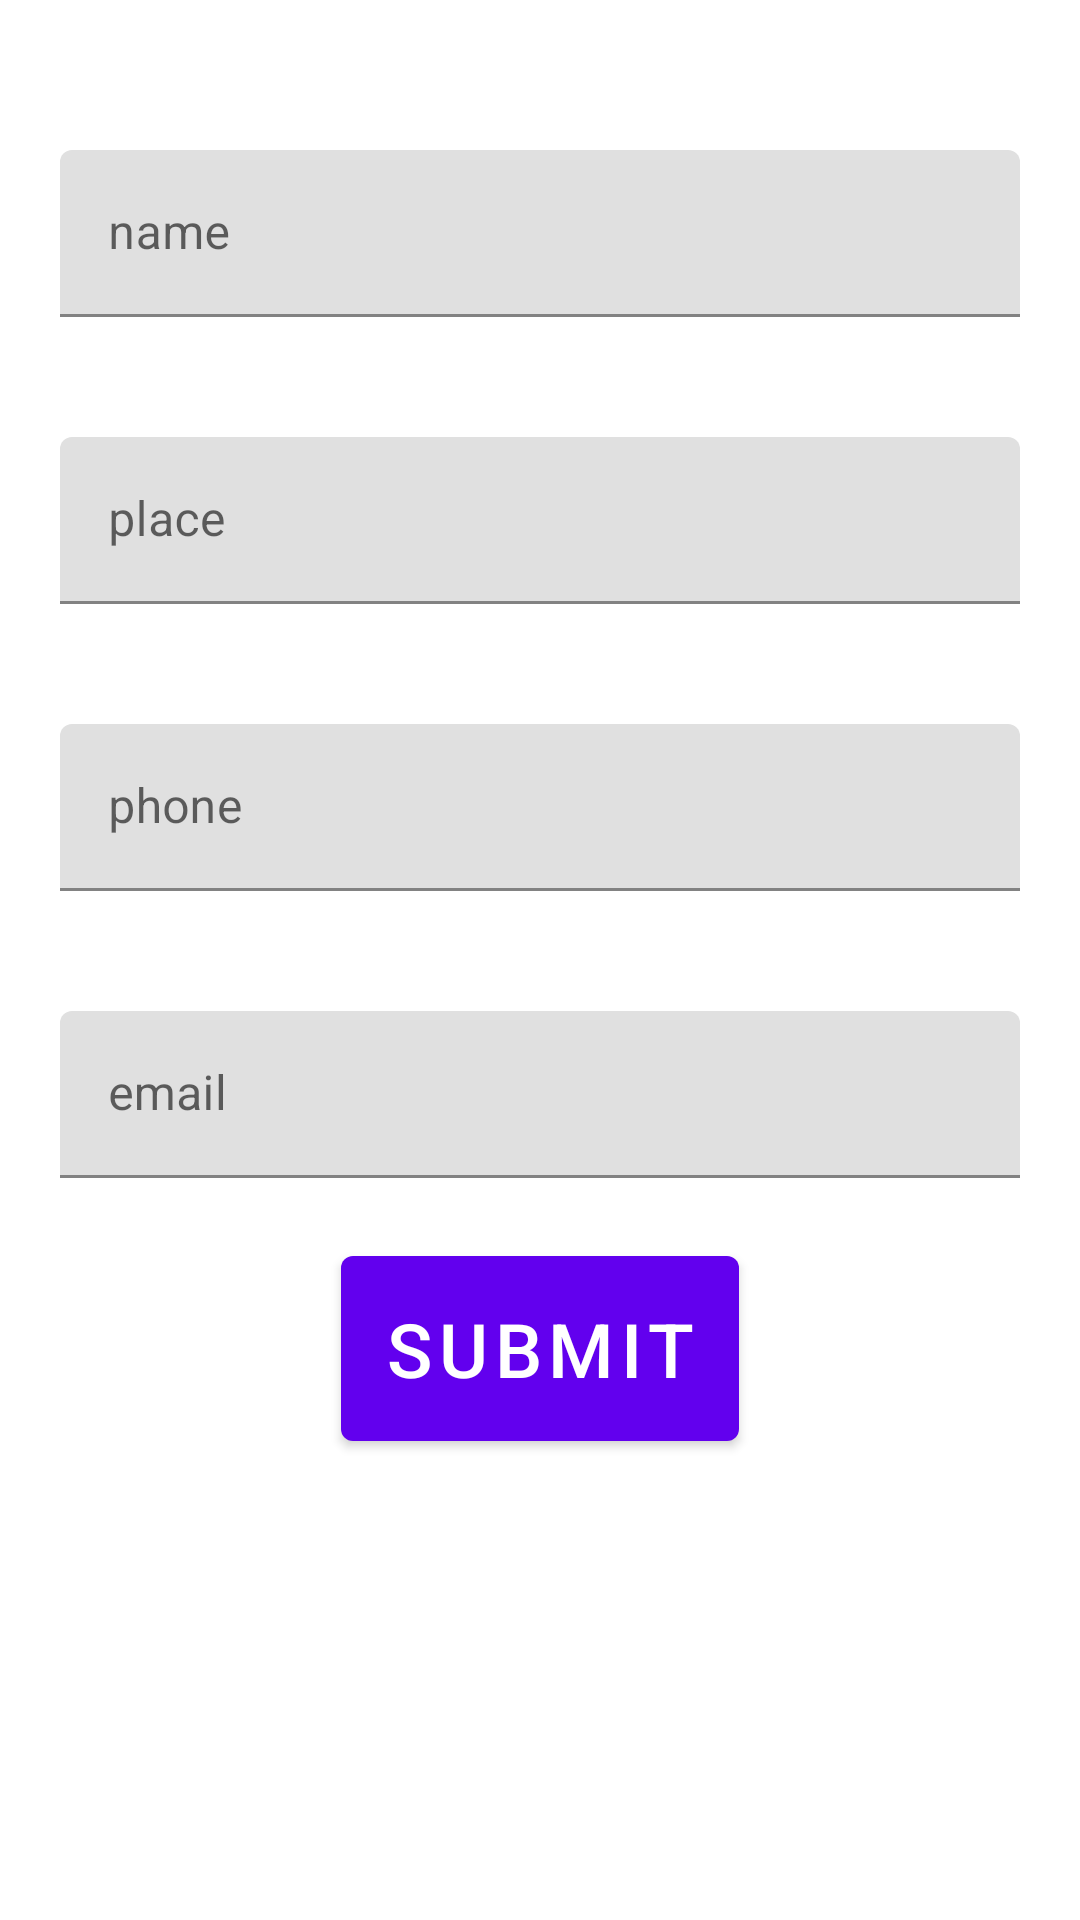

The Android layout XML behind this screen, and the referenced resources:
<!-- AndroidManifest.xml: application theme Theme.AttendanceManager -->
<!-- res/layout/activity_reg_new_user.xml -->
<?xml version="1.0" encoding="utf-8"?>
<ScrollView xmlns:android="http://schemas.android.com/apk/res/android"
    xmlns:app="http://schemas.android.com/apk/res-auto"
    xmlns:tools="http://schemas.android.com/tools"
    android:layout_width="match_parent"
    android:layout_height="match_parent"
    tools:context=".RegNewUserActivity">

    <LinearLayout
        android:layout_width="match_parent"
        android:layout_height="wrap_content"
        android:layout_marginVertical="30dp"
        android:gravity="center"
        android:orientation="vertical" >

        <com.google.android.material.textfield.TextInputLayout
            android:layout_width="match_parent"
            android:layout_height="wrap_content"
            android:layout_margin="20dp">
            <com.google.android.material.textfield.TextInputEditText
                android:id="@+id/name"
                android:layout_width="match_parent"
                android:layout_height="wrap_content"
                android:inputType="textPersonName"
                android:drawablePadding="15dp"
                android:hint="name"
                />
        </com.google.android.material.textfield.TextInputLayout>

        <com.google.android.material.textfield.TextInputLayout
            android:layout_width="match_parent"
            android:layout_height="wrap_content"
            android:layout_margin="20dp">
            <com.google.android.material.textfield.TextInputEditText
                android:id="@+id/place"
                android:layout_width="match_parent"
                android:layout_height="wrap_content"
                android:inputType="text"
                android:drawablePadding="15dp"
                android:hint="place"
                />
        </com.google.android.material.textfield.TextInputLayout>

        <com.google.android.material.textfield.TextInputLayout
            android:layout_width="match_parent"
            android:layout_height="wrap_content"
            android:layout_margin="20dp">
            <com.google.android.material.textfield.TextInputEditText
                android:id="@+id/phone"
                android:layout_width="match_parent"
                android:layout_height="wrap_content"
                android:inputType="phone"
                android:drawablePadding="15dp"
                android:hint="phone"
                />
        </com.google.android.material.textfield.TextInputLayout>

        <com.google.android.material.textfield.TextInputLayout
            android:layout_width="match_parent"
            android:layout_height="wrap_content"
            android:layout_margin="20dp">
            <com.google.android.material.textfield.TextInputEditText
                android:id="@+id/email"
                android:layout_width="match_parent"
                android:layout_height="wrap_content"
                android:inputType="textEmailAddress"
                android:drawablePadding="15dp"
                android:hint="email"
                />
        </com.google.android.material.textfield.TextInputLayout>

    <Button
        android:layout_width="wrap_content"
        android:layout_height="wrap_content"
        android:id="@+id/submit"
        android:text="submit"
        android:textSize="25sp"
        android:padding="14dp"
        />

    </LinearLayout>

</ScrollView>
<!-- resources referenced by this layout -->
<resources>
  <style name="Theme.AttendanceManager" parent="Theme.MaterialComponents.DayNight.DarkActionBar">
          
          <item name="colorPrimary">@color/purple_500</item>
          <item name="colorPrimaryVariant">@color/purple_700</item>
          <item name="colorOnPrimary">@color/white</item>
          
          <item name="colorSecondary">@color/teal_200</item>
          <item name="colorSecondaryVariant">@color/teal_700</item>
          <item name="colorOnSecondary">@color/black</item>
          
          <item name="android:statusBarColor" tools:targetApi="l">?attr/colorPrimaryVariant</item>
          
      </style>
  <!-- not gathered from this repository: default colours our renderer supplied (Android Studio template values) -->
  <color name="purple_500">#FF6200EE</color>
  <color name="purple_700">#FF3700B3</color>
  <color name="teal_200">#FF03DAC5</color>
  <color name="teal_700">#FF018786</color>
  <color name="black">#FF000000</color>
  <color name="white">#FFFFFFFF</color>
</resources>
